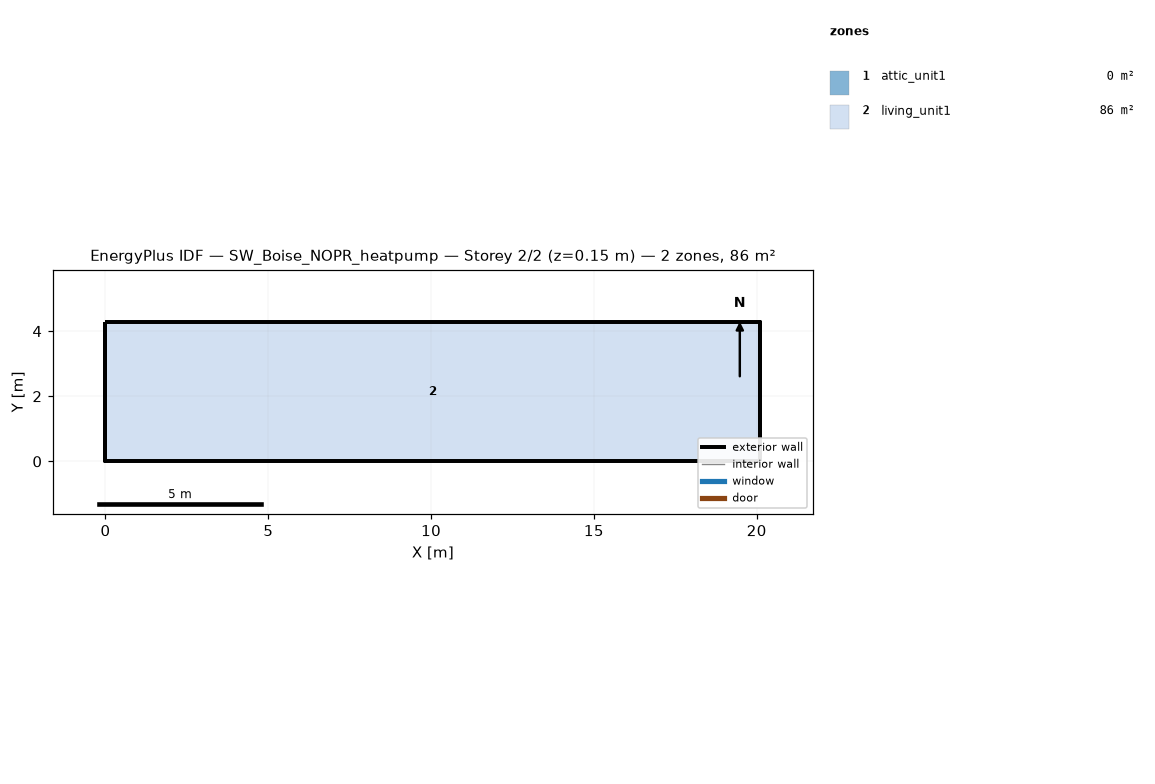
=== STOREY PLAN SPEC (per zone: floor XY polygon, exterior-wall plan segments, windows/doors) ===
zone 1: attic_unit1  (0.0 m²)
  exterior wall: (20.11, 0.00) – (20.11, 4.27) – (20.11, 2.13)  [6.4 m]
  exterior wall: (0.00, 4.27) – (0.00, 0.00) – (0.00, 2.13)  [6.4 m]
zone 2: living_unit1  (85.9 m²)
  floor: (0.00, 0.00) (0.00, 4.27) (20.11, 4.27) (20.11, 0.00)
  exterior wall: (0.00, 0.00) – (20.11, 0.00)  [20.1 m]
  exterior wall: (20.11, 0.00) – (20.11, 4.27)  [4.3 m]
  exterior wall: (20.11, 4.27) – (0.00, 4.27)  [20.1 m]
  exterior wall: (0.00, 4.27) – (0.00, 0.00)  [4.3 m]

=== DERIVED (storey summary) ===
Building: SW_Boise_NOPR_heatpump
Storey: 2 of 2  (floor level z = 0.15 m)
Storey gross floor area: 85.9 m²
Zones on this storey: 2
  - attic_unit1: floor 0.0 m²; exterior wall 12.8 m (1.3 m²); WWR 0.0%
  - living_unit1: floor 85.9 m²; exterior wall 48.8 m (111.5 m²); WWR 0.0%
Zone adjacency: (none detected)